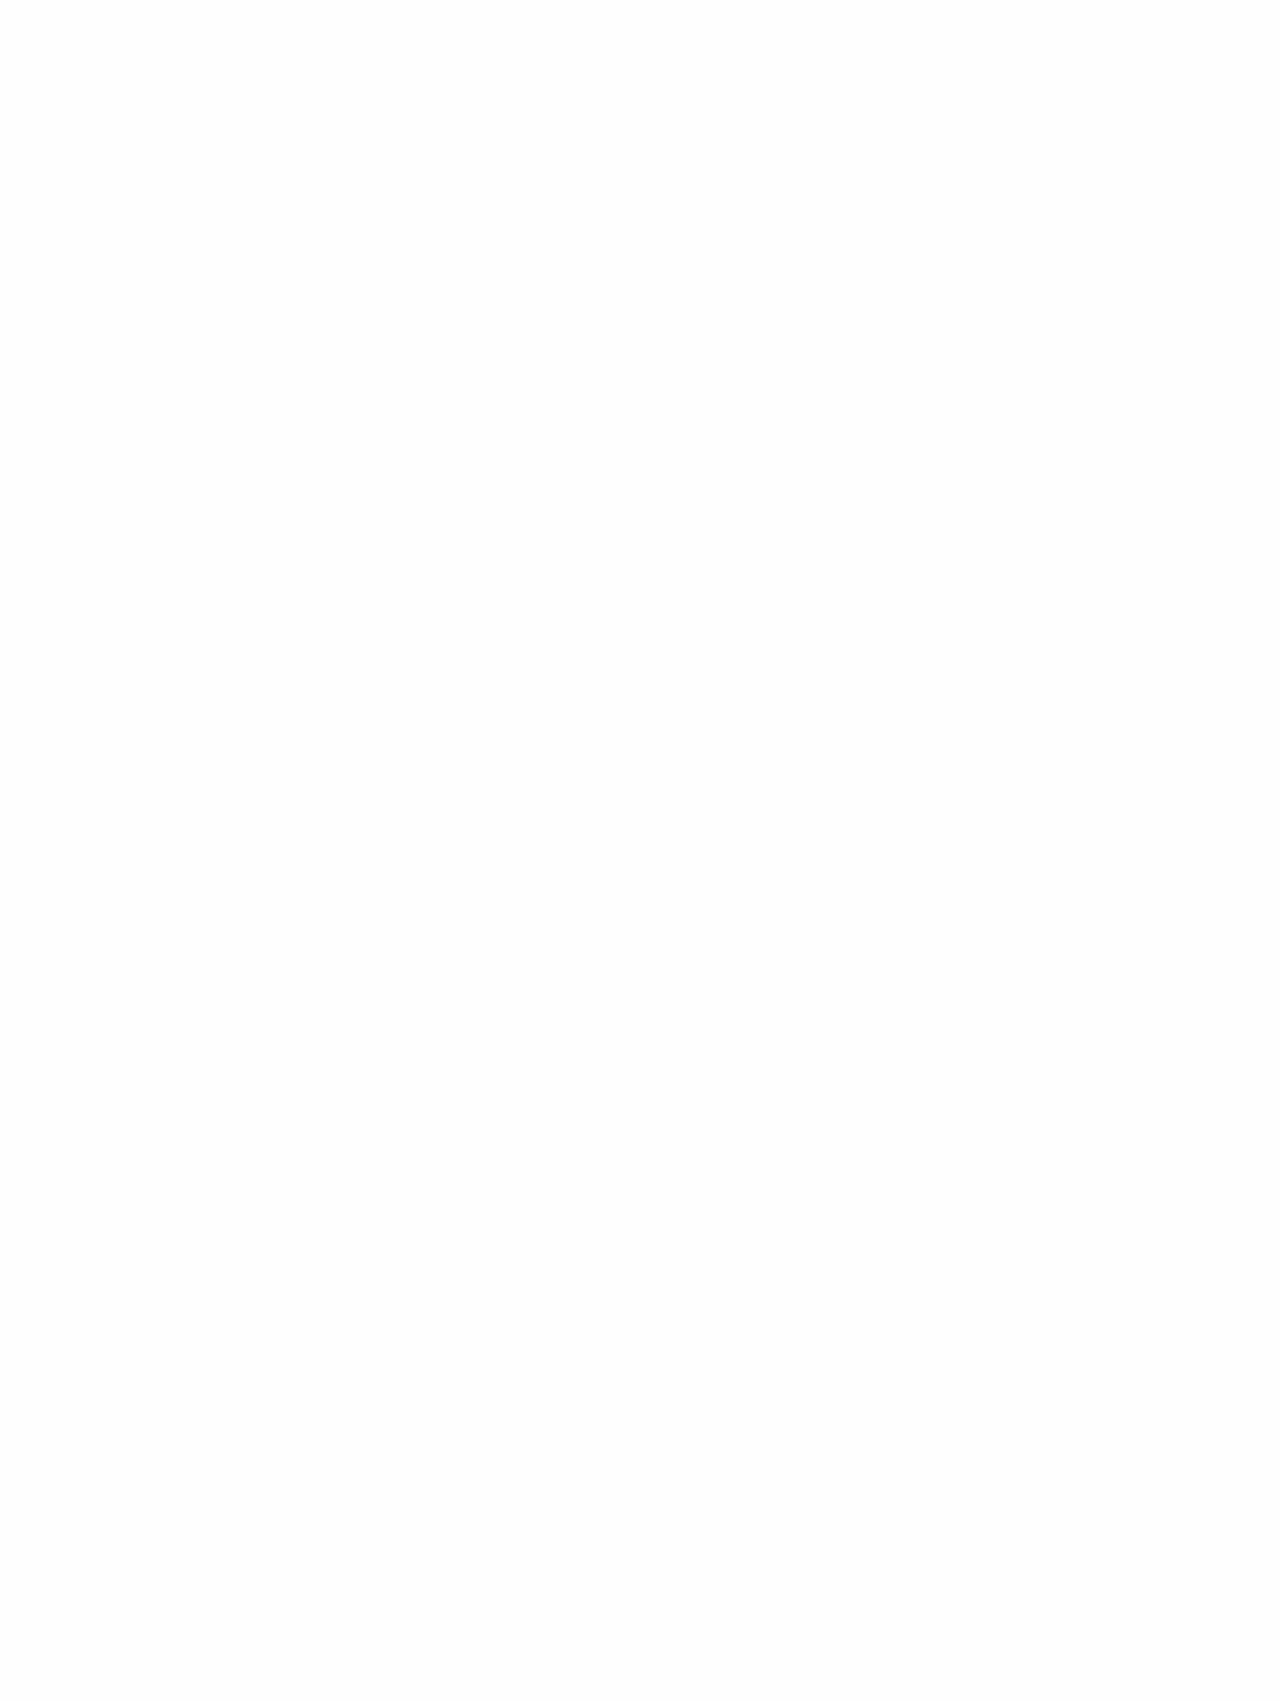

repository: scylladb/scylladb · page: stable/kb/memory-usage.html · generator: sphinx

ScyllaDB Memory Usage
=====================

ScyllaDB memory usage might be larger than the data set used.

For example:

``The data size is 19GB, but ScyllaDB uses 220G memory.``


ScyllaDB uses available memory to cache your data. ScyllaDB knows how to dynamically manage memory for optimal performance, for example, if many clients connect to ScyllaDB, it will evict some data from the cache to make room for these connections, when the connection count drops again, this memory is returned to the cache.

To limit the memory usage you can start scylla with ``--memory`` parameter.
Alternatively, you can specify the amount of memory ScyllaDB should leave to the OS with ``--reserve-memory`` parameter. Keep in mind that the amount of memory left to the operating system needs to suffice external scylla modules.

On Ubuntu, edit the ``/etc/default/scylla-server``.

On Red Hat / CentOS, edit the ``/etc/sysconfig/scylla-server``.



For example:

.. code-block:: yaml 

   SCYLLA_ARGS="--log-to-syslog 1 --log-to-stdout 0 --default-log-level info --network-stack posix --memory 2G --reserve-memory 2G"


:doc:`Knowledge Base </kb/index>`
